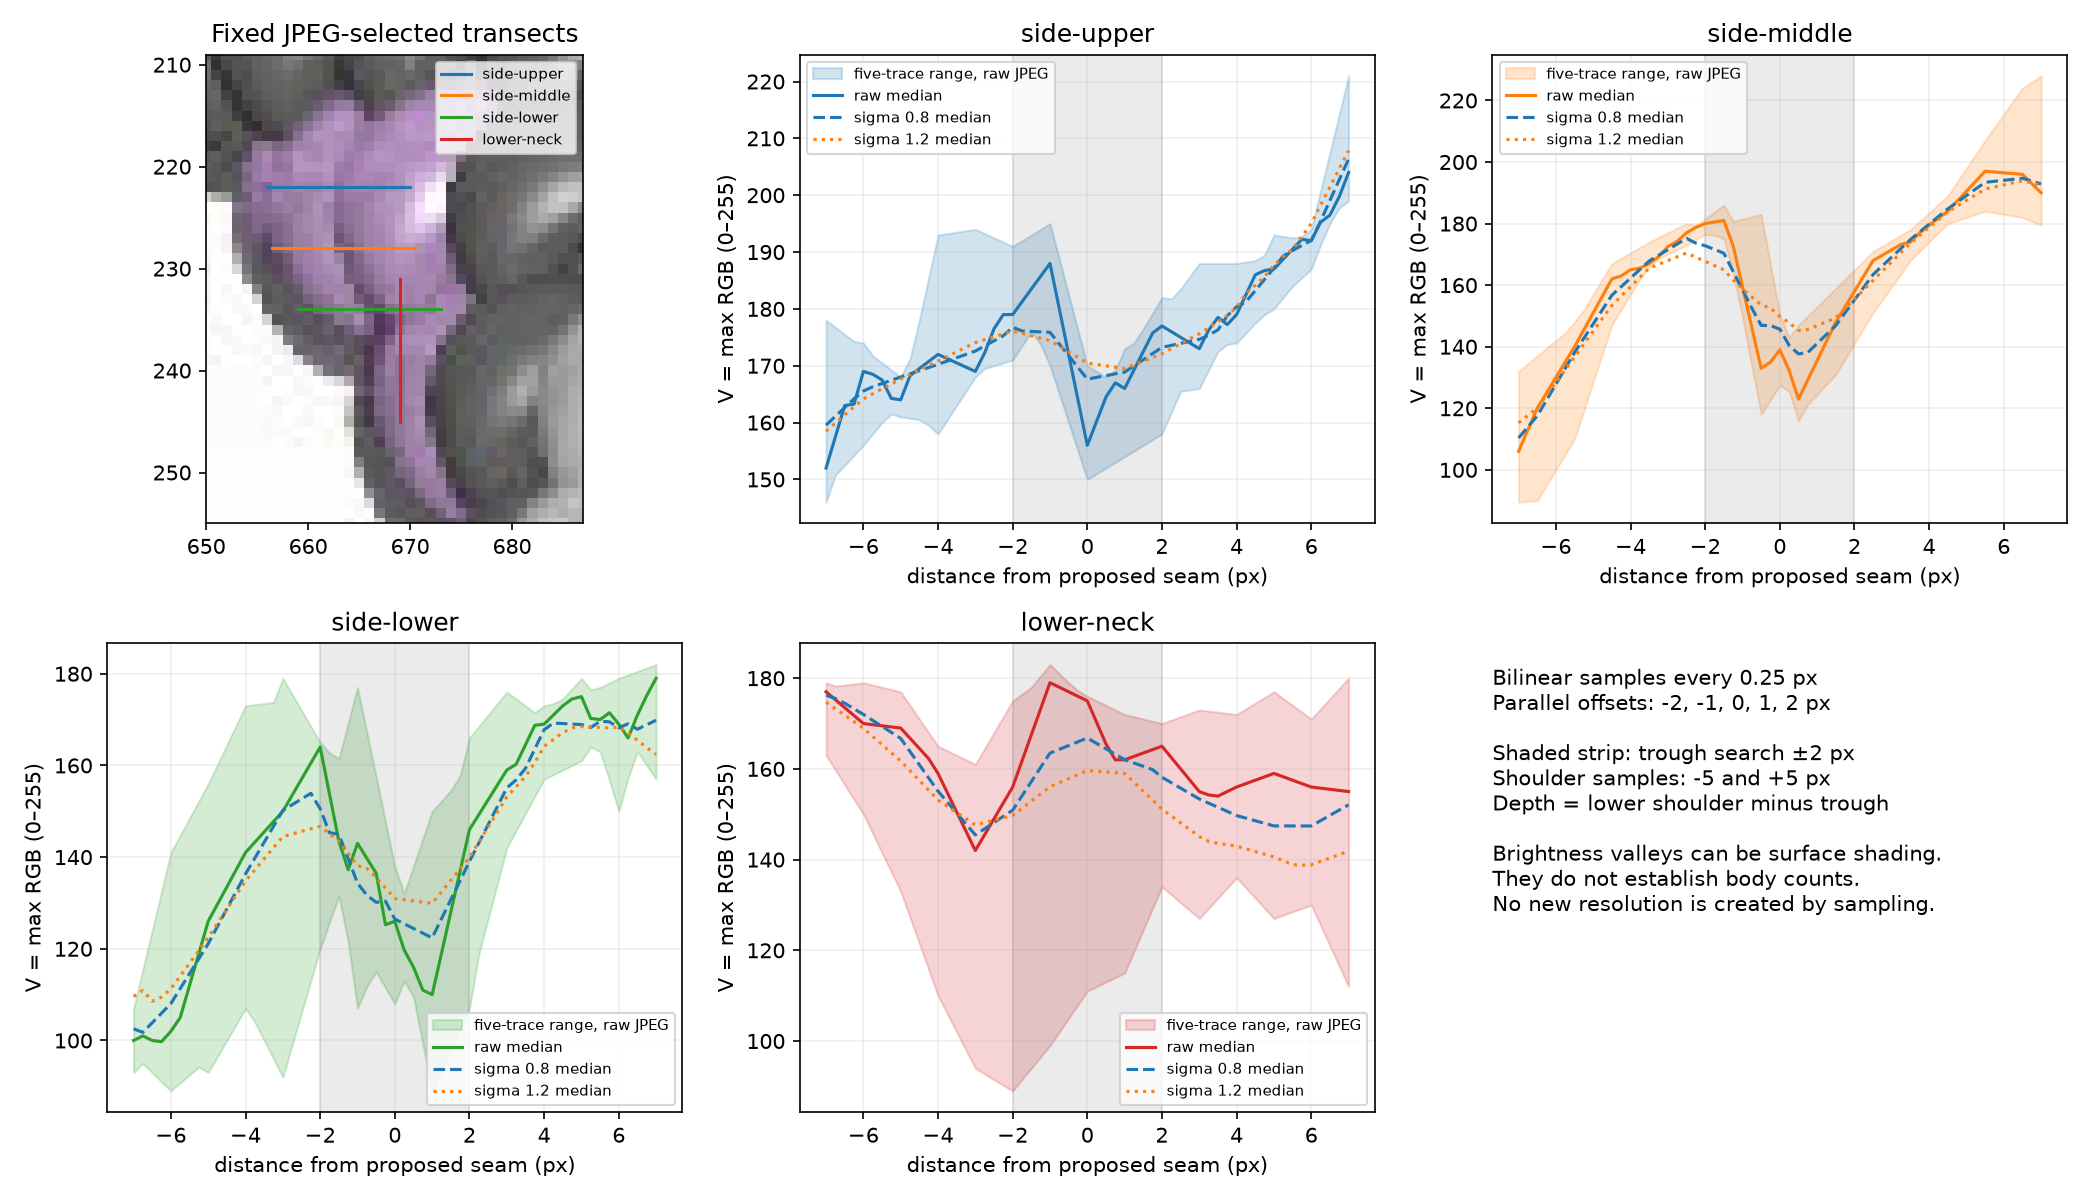

The data file committed next to this chart (first rows):
profile, sigma_px, parallel_offset_px, distance_px, R, G, B, V_max_RGB, parallel_median_V
side-upper, 0, -2, -7.0, 166.0, 128.0, 177.0, 177.0, 152.0
side-upper, 0, -2, -6.75, 161.2, 123.8, 172.0, 172.0, 157.5
side-upper, 0, -2, -6.5, 156.5, 119.5, 167.0, 167.0, 163.0
side-upper, 0, -2, -6.25, 151.8, 115.2, 162.0, 162.0, 163.2
side-upper, 0, -2, -6.0, 147.0, 111.0, 157.0, 157.0, 169.0
side-upper, 0, -2, -5.75, 148.5, 112.5, 158.5, 158.5, 168.5
side-upper, 0, -2, -5.5, 150.0, 114.0, 160.0, 160.0, 167.5
side-upper, 0, -2, -5.25, 151.5, 115.5, 161.5, 161.5, 164.2
side-upper, 0, -2, -5.0, 153.0, 117.0, 163.0, 163.0, 164.0
side-upper, 0, -2, -4.75, 160.5, 124.5, 170.5, 170.5, 168.2
side-upper, 0, -2, -4.5, 168.0, 132.0, 178.0, 178.0, 169.5
side-upper, 0, -2, -4.25, 175.5, 139.5, 185.5, 185.5, 170.8
side-upper, 0, -2, -4.0, 183.0, 147.0, 193.0, 193.0, 172.0
side-upper, 0, -2, -3.75, 183.2, 147.2, 193.2, 193.2, 171.2
side-upper, 0, -2, -3.5, 183.5, 147.5, 193.5, 193.5, 170.5
side-upper, 0, -2, -3.25, 183.8, 147.8, 193.8, 193.8, 169.8
side-upper, 0, -2, -3.0, 184.0, 148.0, 194.0, 194.0, 169.0
side-upper, 0, -2, -2.75, 183.2, 147.2, 193.2, 193.2, 172.2
side-upper, 0, -2, -2.5, 182.5, 146.5, 192.5, 192.5, 176.5
side-upper, 0, -2, -2.25, 181.8, 145.8, 191.8, 191.8, 179.0
side-upper, 0, -2, -2.0, 181.0, 145.0, 191.0, 191.0, 179.0
side-upper, 0, -2, -1.75, 181.5, 146.2, 192.0, 192.0, 181.2
side-upper, 0, -2, -1.5, 182.0, 147.5, 193.0, 193.0, 183.5
side-upper, 0, -2, -1.25, 182.5, 148.8, 194.0, 194.0, 185.8
side-upper, 0, -2, -1.0, 183.0, 150.0, 195.0, 195.0, 188.0
side-upper, 0, -2, -0.75, 176.8, 143.8, 188.8, 188.8, 180.0
side-upper, 0, -2, -0.5, 170.5, 137.5, 182.5, 182.5, 172.0
side-upper, 0, -2, -0.25, 164.2, 131.2, 176.2, 176.2, 164.0
side-upper, 0, -2, 0.0, 158.0, 125.0, 170.0, 170.0, 156.0
side-upper, 0, -2, 0.25, 157.2, 123.0, 169.0, 169.0, 160.2
side-upper, 0, -2, 0.5, 156.5, 121.0, 168.0, 168.0, 164.5
side-upper, 0, -2, 0.75, 155.8, 119.0, 167.0, 167.0, 167.0
side-upper, 0, -2, 1.0, 155.0, 117.0, 166.0, 166.0, 166.0
side-upper, 0, -2, 1.25, 158.2, 120.2, 169.2, 169.2, 169.2
side-upper, 0, -2, 1.5, 161.5, 123.5, 172.5, 172.5, 172.5
side-upper, 0, -2, 1.75, 164.8, 126.8, 175.8, 175.8, 175.8
side-upper, 0, -2, 2.0, 168.0, 130.0, 179.0, 179.0, 177.0
side-upper, 0, -2, 2.25, 170.0, 132.5, 181.2, 181.2, 176.0
side-upper, 0, -2, 2.5, 172.0, 135.0, 183.5, 183.5, 175.0
side-upper, 0, -2, 2.75, 174.0, 137.5, 185.8, 185.8, 174.0
side-upper, 0, -2, 3.0, 176.0, 140.0, 188.0, 188.0, 173.0
side-upper, 0, -2, 3.25, 176.0, 140.0, 188.0, 188.0, 176.2
side-upper, 0, -2, 3.5, 176.0, 140.0, 188.0, 188.0, 178.5
side-upper, 0, -2, 3.75, 176.0, 140.0, 188.0, 188.0, 177.2
side-upper, 0, -2, 4.0, 176.0, 140.0, 188.0, 188.0, 179.0
side-upper, 0, -2, 4.25, 176.2, 140.2, 188.2, 188.2, 182.5
side-upper, 0, -2, 4.5, 176.5, 140.5, 188.5, 188.5, 186.0
side-upper, 0, -2, 4.75, 176.8, 140.8, 188.8, 188.8, 186.8
side-upper, 0, -2, 5.0, 177.0, 141.0, 189.0, 189.0, 187.0
side-upper, 0, -2, 5.25, 178.2, 142.2, 190.2, 190.2, 188.8
side-upper, 0, -2, 5.5, 179.5, 143.5, 191.5, 191.5, 190.5
side-upper, 0, -2, 5.75, 180.8, 144.8, 192.8, 192.8, 192.2
side-upper, 0, -2, 6.0, 182.0, 146.0, 194.0, 194.0, 192.0
side-upper, 0, -2, 6.25, 183.2, 147.2, 195.2, 195.2, 195.2
side-upper, 0, -2, 6.5, 184.5, 148.5, 196.5, 196.5, 196.5
side-upper, 0, -2, 6.75, 185.8, 149.8, 197.8, 197.8, 199.8
side-upper, 0, -2, 7.0, 187.0, 151.0, 199.0, 199.0, 204.0
side-upper, 0, -1, -7.0, 166.0, 130.0, 178.0, 178.0, 152.0
side-upper, 0, -1, -6.75, 164.8, 128.8, 176.8, 176.8, 157.5
side-upper, 0, -1, -6.5, 163.5, 127.5, 175.5, 175.5, 163.0
... 3,360 more rows
